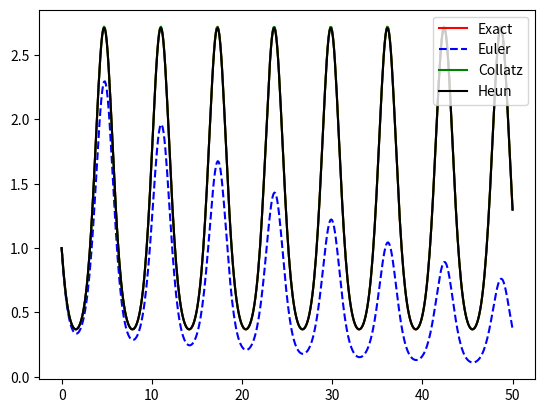

Write the Python code that produced this figure.
#########################################################
## integrate numerically using euler, heun and collatz ##
#########################################################

import numpy as np
import matplotlib.pyplot as plt

# y'(t)=-cos(t)*y(t), y(0)=1, t=0:50, h=stepsize
h=0.1
t0=0
t1=50
n=t1/h #number of integration points
n=int(n) #convert into integer

#define zero arrays
t=np.zeros([n+1])
yE=np.zeros([n+1]) #Euler
yC=np.zeros([n+1]) #Collatz
yH=np.zeros([n+1]) #Heun

#initial condition
yE[0]=1;
yC[0]=1;
yH[0]=1;

#start numerical integration
for i in range (1,n+1):
  t[i]=0.+i*h
  
  #Forward Euler
  yE[i]= yE[i-1]+h*(-np.cos(t[i-1]))*yE[i-1]
  
  #Collatz
  yC[i]=yC[i-1]+h*(-np.cos(t[i-1]+h/2))*(yC[i-1]+(h/2)*(-np.cos(t[i-1]))*yC[i-1])
  
  #Heun
  c1=-np.cos(t[i-1])*yH[i-1]
  c2=-np.cos(t[i-1]+h)*(yH[i-1]+h*c1)
  yH[i]=yH[i-1]+h/2*(c1+c2)
  

#exact solution
y=np.exp(-np.sin(t)) #functions from math dont play nicely with numpy arrays

#plots
plt.plot(t,y,'r', lw=1.5)
plt.plot(t,yE,'b--')
plt.plot(t,yC,'g')
plt.plot(t,yH,'k')
plt.legend(['Exact','Euler', 'Collatz','Heun'], loc='upper right')
plt.show()





